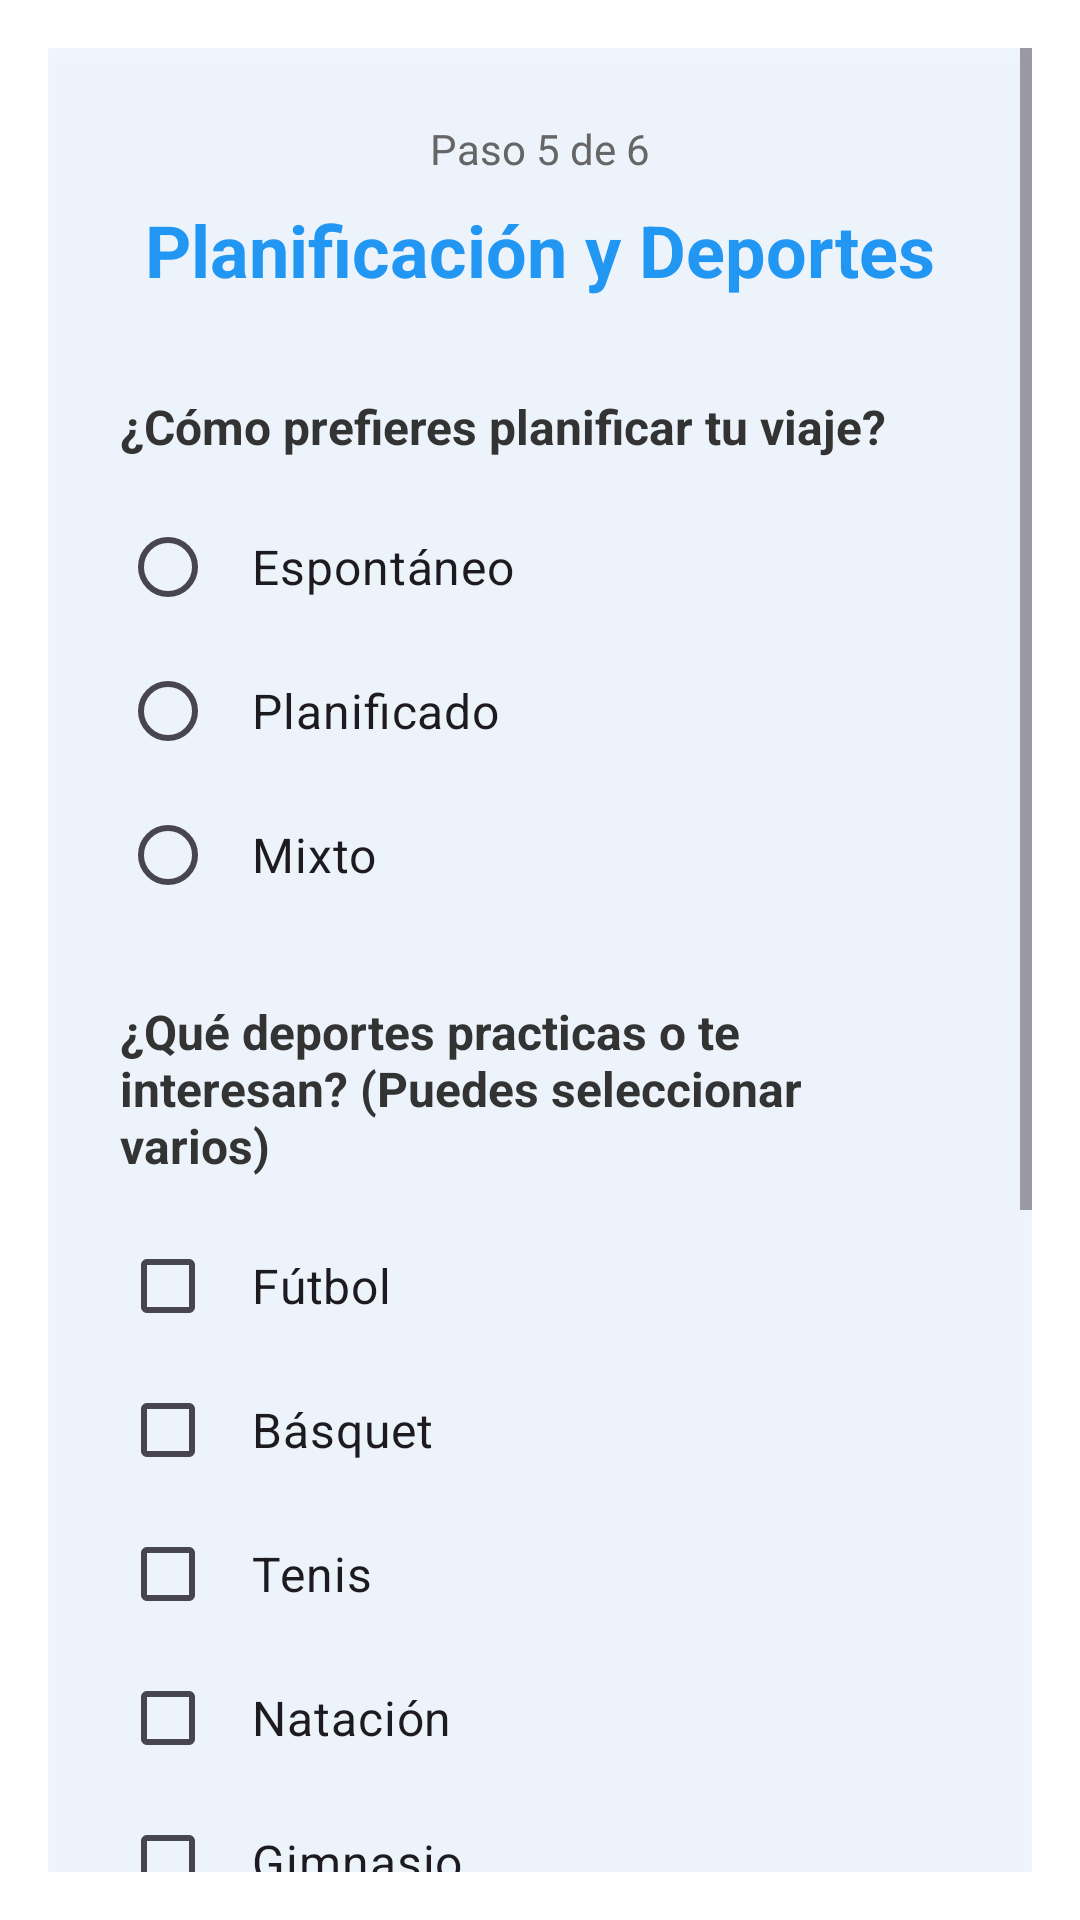

Reconstruct the res/layout file that produces this screen, plus the resources it refers to.
<!-- AndroidManifest.xml: application theme Theme.TesisPlanificaTuViaje -->
<!-- res/layout/fragment_formulario_paso5.xml -->
<?xml version="1.0" encoding="utf-8"?>
<ScrollView xmlns:android="http://schemas.android.com/apk/res/android"
    android:layout_width="match_parent"
    android:layout_height="match_parent"
    android:padding="16dp"
    android:background="@android:color/transparent">

    <LinearLayout
        android:orientation="vertical"
        android:layout_width="match_parent"
        android:layout_height="wrap_content"
        android:background="#E6F0F8FF"
        android:padding="24dp"
        android:elevation="4dp">

        
        <TextView
            android:id="@+id/tvProgreso"
            android:layout_width="wrap_content"
            android:layout_height="wrap_content"
            android:text="Paso 5 de 6"
            android:textSize="14sp"
            android:textColor="#666666"
            android:layout_gravity="center_horizontal"
            android:layout_marginBottom="8dp"/>

        
        <TextView
            android:id="@+id/tvTituloPaso5"
            android:layout_width="wrap_content"
            android:layout_height="wrap_content"
            android:text="Planificación y Deportes"
            android:textSize="24sp"
            android:textStyle="bold"
            android:textColor="#2196F3"
            android:layout_marginBottom="32dp"
            android:layout_gravity="center_horizontal"/>

        
        <TextView
            android:layout_width="wrap_content"
            android:layout_height="wrap_content"
            android:text="¿Cómo prefieres planificar tu viaje?"
            android:textSize="16sp"
            android:textStyle="bold"
            android:textColor="#333333"
            android:layout_marginBottom="12dp"/>

        <RadioGroup
            android:id="@+id/radioPlanificacion"
            android:layout_width="match_parent"
            android:layout_height="wrap_content"
            android:layout_marginBottom="24dp">

            <RadioButton
                android:id="@+id/rbEspontaneo"
                android:layout_width="match_parent"
                android:layout_height="48dp"
                android:text="Espontáneo"
                android:textSize="16sp"
                android:padding="12dp"/>

            <RadioButton
                android:id="@+id/rbPlanificado"
                android:layout_width="match_parent"
                android:layout_height="48dp"
                android:text="Planificado"
                android:textSize="16sp"
                android:padding="12dp"/>

            <RadioButton
                android:id="@+id/rbMixto"
                android:layout_width="match_parent"
                android:layout_height="48dp"
                android:text="Mixto"
                android:textSize="16sp"
                android:padding="12dp"/>

        </RadioGroup>

        
        <TextView
            android:layout_width="wrap_content"
            android:layout_height="wrap_content"
            android:text="¿Qué deportes practicas o te interesan? (Puedes seleccionar varios)"
            android:textSize="16sp"
            android:textStyle="bold"
            android:textColor="#333333"
            android:layout_marginBottom="12dp"/>

        <CheckBox
            android:id="@+id/cbFutbol"
            android:layout_width="match_parent"
            android:layout_height="48dp"
            android:text="Fútbol"
            android:textSize="16sp"
            android:padding="12dp"/>

        <CheckBox
            android:id="@+id/cbBasket"
            android:layout_width="match_parent"
            android:layout_height="48dp"
            android:text="Básquet"
            android:textSize="16sp"
            android:padding="12dp"/>

        <CheckBox
            android:id="@+id/cbTenis"
            android:layout_width="match_parent"
            android:layout_height="48dp"
            android:text="Tenis"
            android:textSize="16sp"
            android:padding="12dp"/>

        <CheckBox
            android:id="@+id/cbNatacion"
            android:layout_width="match_parent"
            android:layout_height="48dp"
            android:text="Natación"
            android:textSize="16sp"
            android:padding="12dp"/>

        <CheckBox
            android:id="@+id/cbGimnasio"
            android:layout_width="match_parent"
            android:layout_height="48dp"
            android:text="Gimnasio"
            android:textSize="16sp"
            android:padding="12dp"/>

        <CheckBox
            android:id="@+id/cbCorrer"
            android:layout_width="match_parent"
            android:layout_height="48dp"
            android:text="Correr"
            android:textSize="16sp"
            android:padding="12dp"/>

        <CheckBox
            android:id="@+id/cbCiclismo"
            android:layout_width="match_parent"
            android:layout_height="48dp"
            android:text="Ciclismo"
            android:textSize="16sp"
            android:padding="12dp"/>

        <CheckBox
            android:id="@+id/cbSenderismo"
            android:layout_width="match_parent"
            android:layout_height="48dp"
            android:text="Senderismo"
            android:textSize="16sp"
            android:padding="12dp"/>

        <CheckBox
            android:id="@+id/cbDeportesOtro"
            android:layout_width="match_parent"
            android:layout_height="48dp"
            android:text="Otro"
            android:textSize="16sp"
            android:padding="12dp"/>

        <EditText
            android:id="@+id/edtDeportesOtro"
            android:layout_width="match_parent"
            android:layout_height="56dp"
            android:hint="Especifica otro deporte"
            android:inputType="text"
            android:background="@drawable/edittext_background"
            android:padding="16dp"
            android:textSize="16sp"
            android:layout_marginBottom="8dp"
            android:visibility="gone"/>

        <CheckBox
            android:id="@+id/cbNinguno"
            android:layout_width="match_parent"
            android:layout_height="48dp"
            android:text="Ninguno"
            android:textSize="16sp"
            android:textStyle="italic"
            android:padding="12dp"
            android:layout_marginTop="8dp"/>

        
        <LinearLayout
            android:layout_width="match_parent"
            android:layout_height="wrap_content"
            android:orientation="horizontal"
            android:layout_marginTop="32dp">

            <Button
                android:id="@+id/btnAnterior"
                android:layout_width="0dp"
                android:layout_height="56dp"
                android:layout_weight="1"
                android:text="ANTERIOR"
                android:textSize="16sp"
                android:textStyle="bold"
                android:textColor="#2196F3"
                android:background="@drawable/button_secondary_background"
                android:layout_marginEnd="8dp"/>

            <Button
                android:id="@+id/btnSiguiente"
                android:layout_width="0dp"
                android:layout_height="56dp"
                android:layout_weight="1"
                android:text="SIGUIENTE"
                android:textSize="16sp"
                android:textStyle="bold"
                android:textColor="#FFFFFF"
                android:background="@drawable/button_primary_background"
                android:layout_marginStart="8dp"/>

        </LinearLayout>

    </LinearLayout>

</ScrollView>
<!-- resources referenced by this layout -->
<resources>
  <!-- drawable button_primary_background (drawable) -->
  <?xml version="1.0" encoding="utf-8"?>
  <shape xmlns:android="http://schemas.android.com/apk/res/android"
      android:shape="rectangle">
      <solid android:color="#2196F3"/>
      <corners android:radius="8dp"/>
      <stroke android:width="0dp" android:color="@android:color/transparent"/>
  </shape>
  <!-- drawable button_secondary_background (drawable) -->
  <?xml version="1.0" encoding="utf-8"?>
  <shape xmlns:android="http://schemas.android.com/apk/res/android"
      android:shape="rectangle">
      <solid android:color="#FFFFFF"/>
      <corners android:radius="8dp"/>
      <stroke android:width="2dp" android:color="#2196F3"/>
  </shape>
  <style name="Theme.TesisPlanificaTuViaje" parent="Base.Theme.TesisPlanificaTuViaje" />
  <style name="Base.Theme.TesisPlanificaTuViaje" parent="Theme.Material3.DayNight.NoActionBar">
          
          <item name="colorPrimary">@color/blue_primary</item>
          <item name="colorPrimaryVariant">@color/blue_primary_dark</item>
          <item name="colorOnPrimary">@color/white</item>
          
          
          <item name="colorSecondary">@color/blue_accent</item>
          <item name="colorSecondaryVariant">@color/blue_accent_dark</item>
          <item name="colorOnSecondary">@color/white</item>
          
          
          <item name="colorSurface">@color/blue_surface</item>
          <item name="colorOnSurface">@color/text_on_blue</item>
          <item name="android:colorBackground">@color/blue_surface</item>
          <item name="colorOnBackground">@color/text_on_blue</item>
          <item name="android:windowBackground">@drawable/background_app</item>
          
          
          <item name="colorError">@color/blue_error</item>
          <item name="colorOnError">@color/white</item>
          
          
          <item name="materialButtonStyle">@style/BlueButton</item>
          <item name="android:statusBarColor">@color/blue_primary_dark</item>
          <item name="android:navigationBarColor">@color/blue_primary</item>
      </style>
  <color name="blue_primary">#87CEEB</color>
  <color name="blue_primary_dark">#5F9EA0</color>
  <color name="white">#FFFFFFFF</color>
  <color name="blue_accent">#4FC3F7</color>
  <color name="blue_accent_dark">#0288D1</color>
  <color name="blue_surface">#F0F8FF</color>
  <color name="text_on_blue">#1565C0</color>
  <!-- drawable background_app (drawable) -->
  <?xml version="1.0" encoding="utf-8"?>
  <layer-list xmlns:android="http://schemas.android.com/apk/res/android">
      
      <item>
          <bitmap android:src="@drawable/fondo_bonito"
                  android:gravity="fill"
                  android:scaleType="centerCrop" />
      </item>
      
      <item>
          <shape android:shape="rectangle">
              <solid android:color="#10FFFFFF" />
          </shape>
      </item>
  </layer-list>
  <color name="blue_error">#F44336</color>
  <style name="BlueButton" parent="Widget.Material3.Button">
          <item name="backgroundTint">@color/blue_primary</item>
          <item name="android:textColor">@color/white</item>
          <item name="cornerRadius">12dp</item>
          <item name="android:elevation">4dp</item>
      </style>
</resources>
